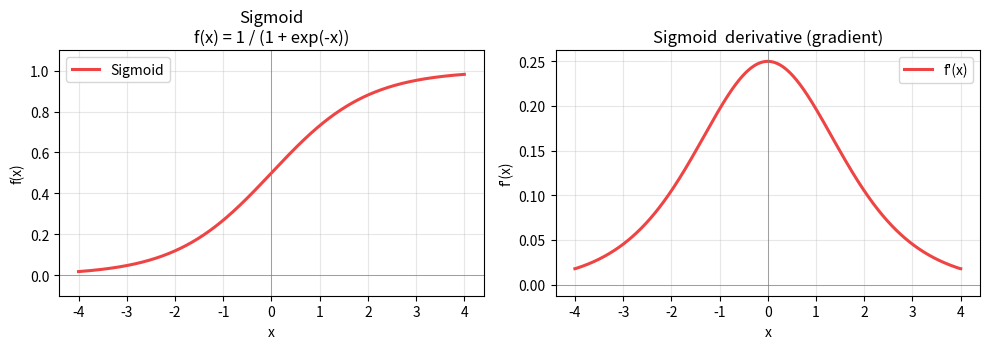
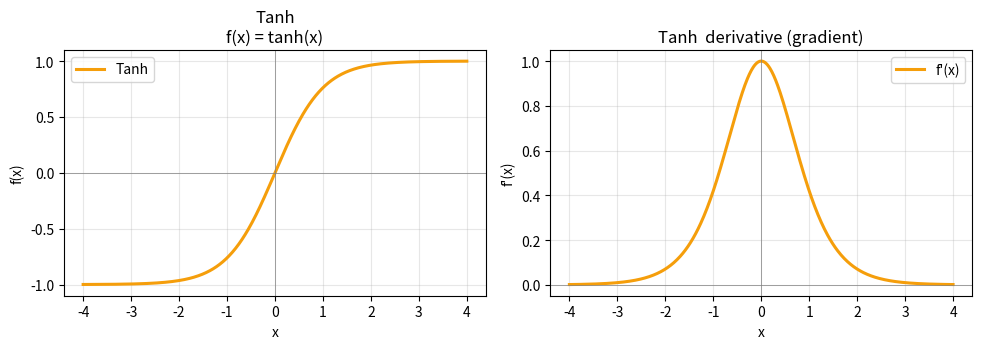
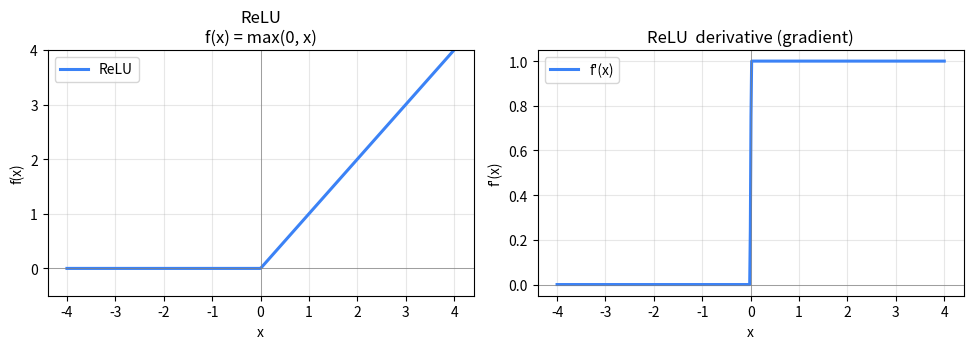
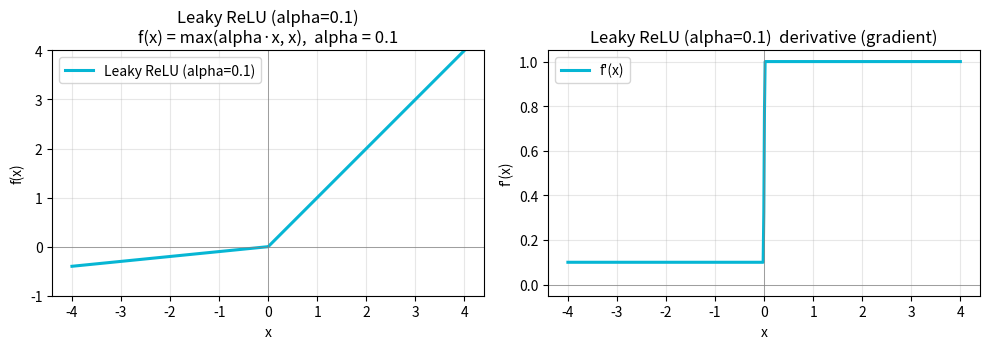
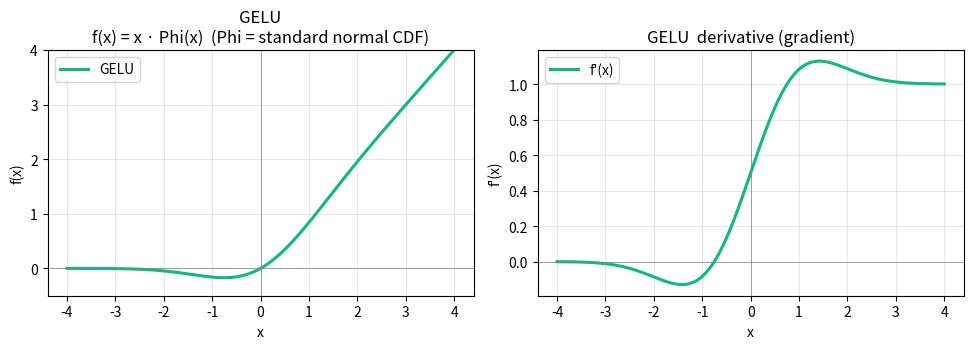
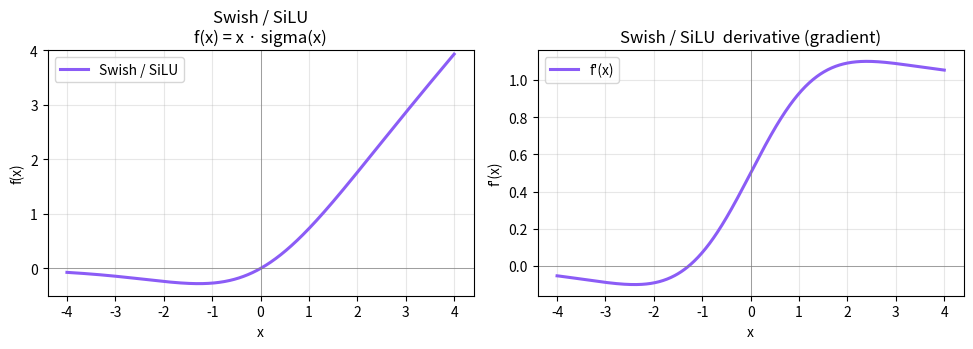

Generate these figures, in order, with matplotlib:
"""为每个激活函数生成单图，插入对应章节使用。"""
import os
import numpy as np
import matplotlib
matplotlib.use("Agg")
import matplotlib.pyplot as plt

OUT_DIR = r"D:/Data/Transformer/01-基础篇/assets"
os.makedirs(OUT_DIR, exist_ok=True)


def gelu(x):
    return 0.5 * x * (1 + np.tanh(np.sqrt(2 / np.pi) * (x + 0.044715 * x ** 3)))


def swish(x):
    return x / (1 + np.exp(-x))


def sigmoid(x):
    return 1 / (1 + np.exp(-x))


def relu(x):
    return np.maximum(0, x)


def leaky_relu(x, a=0.1):
    return np.where(x > 0, x, a * x)


x = np.linspace(-4, 4, 600)


def plot_single(fn, name, color, fname, ylim=None, extra_lines=None, subtitle=None):
    """画单个激活函数曲线 + 导数曲线。"""
    fig, axes = plt.subplots(1, 2, figsize=(10, 3.6))

    # 左：函数本体
    ax = axes[0]
    ax.plot(x, fn(x), lw=2.2, color=color, label=name)
    if extra_lines:
        for label, ys, kw in extra_lines:
            ax.plot(x, ys, label=label, **kw)
    ax.axhline(0, color="gray", lw=0.5)
    ax.axvline(0, color="gray", lw=0.5)
    ax.set_xlabel("x")
    ax.set_ylabel("f(x)")
    ax.set_title(f"{name}" + (f"\n{subtitle}" if subtitle else ""))
    if ylim:
        ax.set_ylim(*ylim)
    ax.grid(alpha=0.3)
    ax.legend(loc="best")

    # 右：数值导数
    dx = x[1] - x[0]
    dy = np.gradient(fn(x), dx)
    ax = axes[1]
    ax.plot(x, dy, lw=2.2, color=color, linestyle="-", label=f"f'(x)")
    ax.axhline(0, color="gray", lw=0.5)
    ax.axvline(0, color="gray", lw=0.5)
    ax.set_xlabel("x")
    ax.set_ylabel("f'(x)")
    ax.set_title(f"{name}  derivative (gradient)")
    ax.grid(alpha=0.3)
    ax.legend(loc="best")

    plt.tight_layout()
    out = os.path.join(OUT_DIR, fname)
    plt.savefig(out, dpi=150, bbox_inches="tight")
    plt.close()
    print(f"saved {out}")


# 1. Sigmoid
plot_single(
    sigmoid,
    "Sigmoid",
    "#ef4444",
    "act_sigmoid.png",
    ylim=(-0.1, 1.1),
    subtitle="f(x) = 1 / (1 + exp(-x))",
)

# 2. Tanh
plot_single(
    np.tanh,
    "Tanh",
    "#f59e0b",
    "act_tanh.png",
    ylim=(-1.1, 1.1),
    subtitle="f(x) = tanh(x)",
)

# 3. ReLU
plot_single(
    relu,
    "ReLU",
    "#3b82f6",
    "act_relu.png",
    ylim=(-0.5, 4),
    subtitle="f(x) = max(0, x)",
)

# 4. Leaky ReLU
plot_single(
    leaky_relu,
    "Leaky ReLU (alpha=0.1)",
    "#06b6d4",
    "act_leaky_relu.png",
    ylim=(-1, 4),
    subtitle="f(x) = max(alpha·x, x),  alpha = 0.1",
)

# 5. GELU
plot_single(
    gelu,
    "GELU",
    "#10b981",
    "act_gelu.png",
    ylim=(-0.5, 4),
    subtitle="f(x) = x · Phi(x)  (Phi = standard normal CDF)",
)

# 6. Swish / SiLU
plot_single(
    swish,
    "Swish / SiLU",
    "#8b5cf6",
    "act_swish.png",
    ylim=(-0.5, 4),
    subtitle="f(x) = x · sigma(x)",
)

print("done.")
